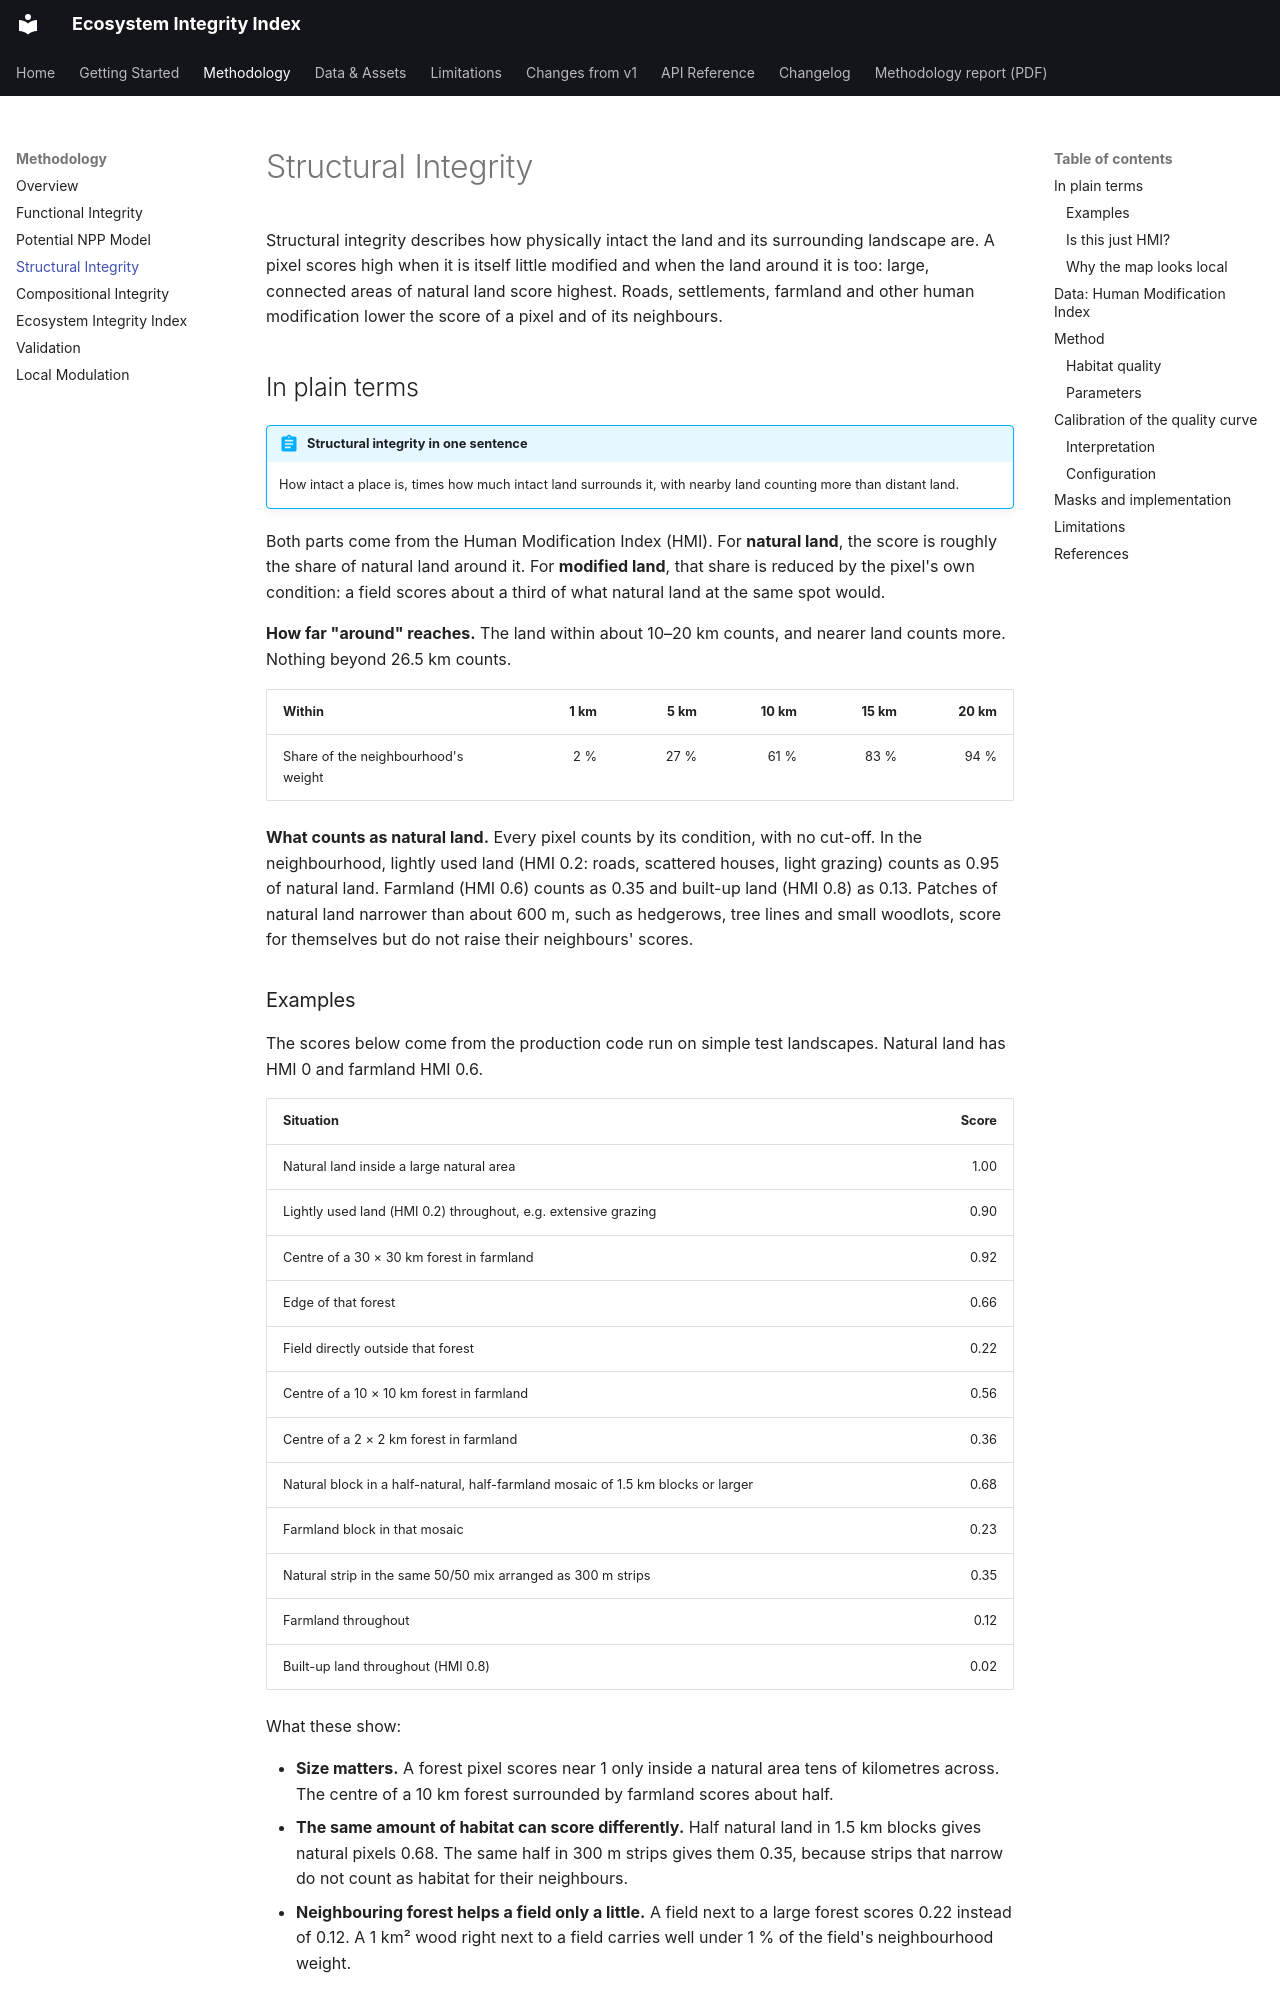

repository: landler-io/ecosystem-integrity-index · page: methodology/structural_integrity/index.html · generator: mkdocs

# Structural Integrity

Structural integrity describes how physically intact the land and its surrounding landscape are.
A pixel scores high when it is itself little modified and when the land around it is too: large,
connected areas of natural land score highest. Roads, settlements, farmland and other human
modification lower the score of a pixel and of its neighbours.

## In plain terms

!!! abstract "Structural integrity in one sentence"
    How intact a place is, times how much intact land surrounds it, with nearby land counting
    more than distant land.

Both parts come from the Human Modification Index (HMI). For **natural land**, the score is
roughly the share of natural land around it. For **modified land**, that share is reduced by
the pixel's own condition: a field scores about a third of what natural land at the same spot
would.

**How far "around" reaches.** The land within about 10–20 km counts, and nearer land counts more.
Nothing beyond 26.5 km counts.

| Within | 1 km | 5 km | 10 km | 15 km | 20 km |
|---|---:|---:|---:|---:|---:|
| Share of the neighbourhood's weight | 2 % | 27 % | 61 % | 83 % | 94 % |

**What counts as natural land.** Every pixel counts by its condition, with no cut-off. In the
neighbourhood, lightly used land (HMI 0.2: roads, scattered houses, light grazing) counts as 0.95
of natural land. Farmland (HMI 0.6) counts as 0.35 and built-up land (HMI 0.8) as 0.13. Patches
of natural land narrower than about 600 m, such as hedgerows, tree lines and small woodlots,
score for themselves but do not raise their neighbours' scores.

### Examples

The scores below come from the production code run on simple test landscapes. Natural land has
HMI 0 and farmland HMI 0.6.

| Situation | Score |
|---|---:|
| Natural land inside a large natural area | 1.00 |
| Lightly used land (HMI 0.2) throughout, e.g. extensive grazing | 0.90 |
| Centre of a 30 × 30 km forest in farmland | 0.92 |
| Edge of that forest | 0.66 |
| Field directly outside that forest | 0.22 |
| Centre of a 10 × 10 km forest in farmland | 0.56 |
| Centre of a 2 × 2 km forest in farmland | 0.36 |
| Natural block in a half-natural, half-farmland mosaic of 1.5 km blocks or larger | 0.68 |
| Farmland block in that mosaic | 0.23 |
| Natural strip in the same 50/50 mix arranged as 300 m strips | 0.35 |
| Farmland throughout | 0.12 |
| Built-up land throughout (HMI 0.8) | 0.02 |

What these show:

- **Size matters.** A forest pixel scores near 1 only inside a natural area tens of kilometres
  across. The centre of a 10 km forest surrounded by farmland scores about half.
- **The same amount of habitat can score differently.** Half natural land in 1.5 km blocks gives
  natural pixels 0.68. The same half in 300 m strips gives them 0.35, because strips that narrow
  do not count as habitat for their neighbours.
- **Neighbouring forest helps a field only a little.** A field next to a large forest scores 0.22
  instead of 0.12. A 1 km² wood right next to a field carries well under 1 % of the field's
  neighbourhood weight.
